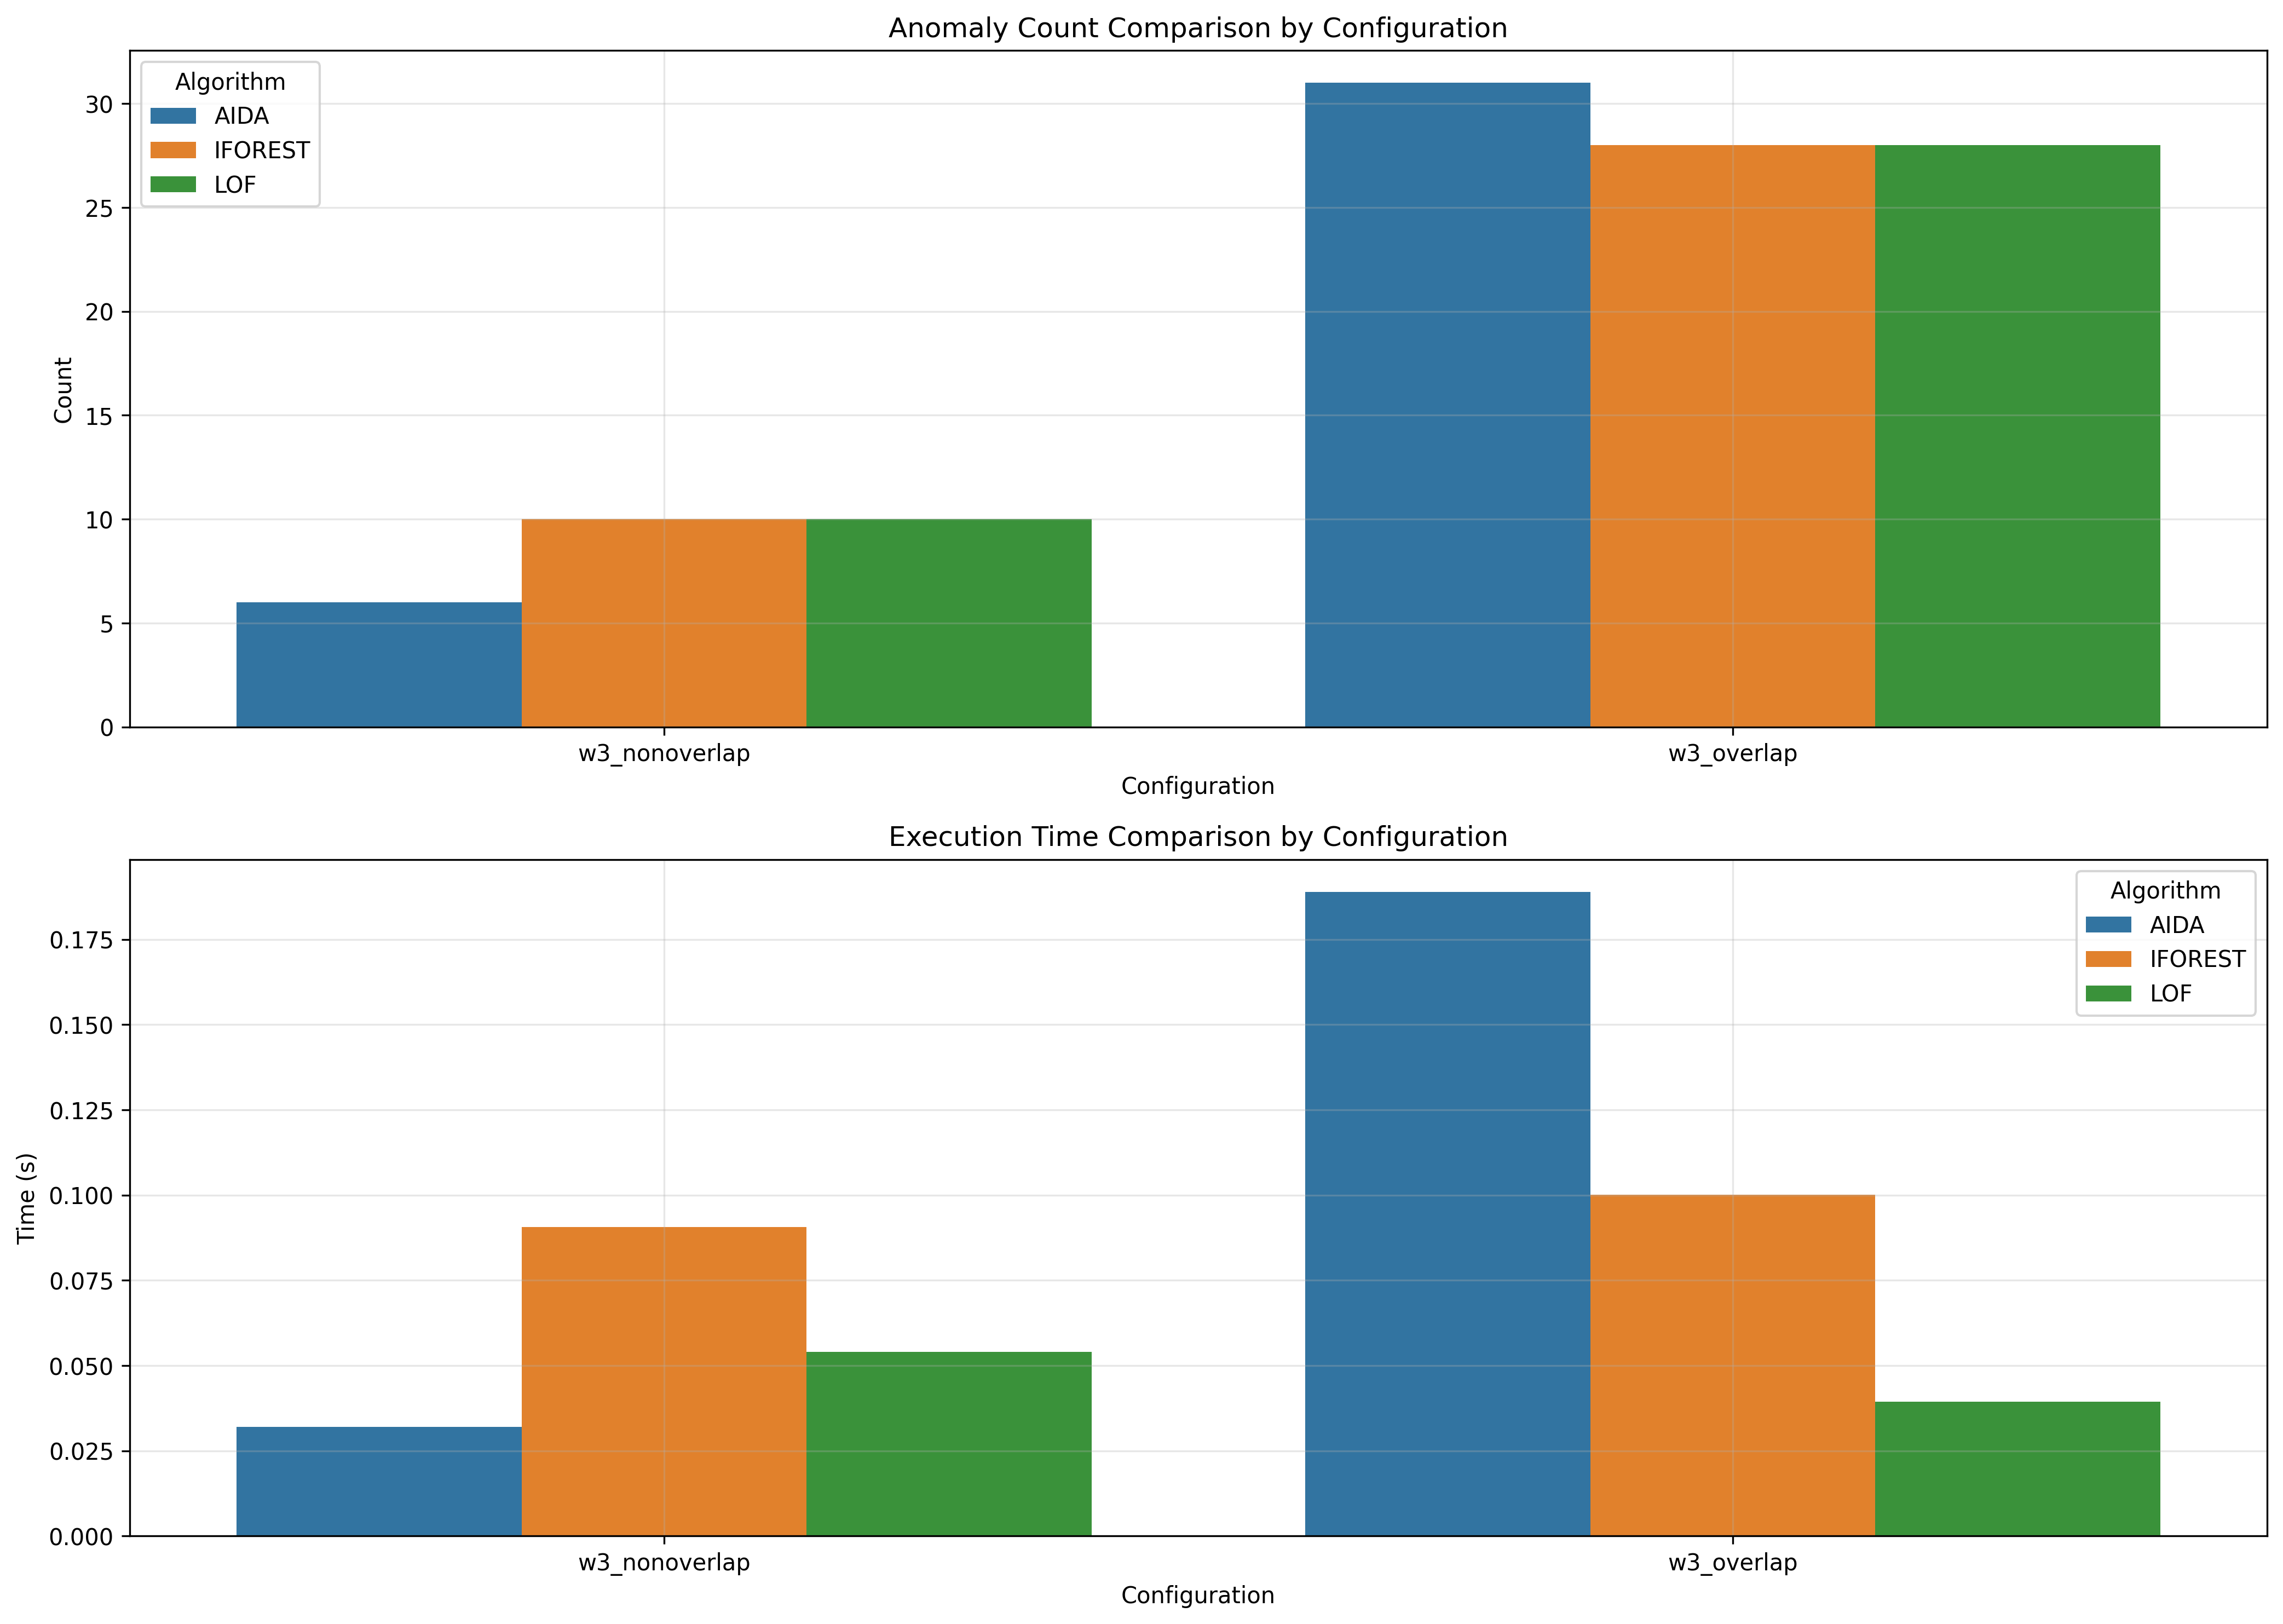

The data file committed next to this chart (first rows):
window_size, overlap_type, aida_count, iforest_count, lof_count, aida_time, iforest_time, lof_time
3, nonoverlap, 6, 10, 10, 0.032, 0.09056, 0.05397
3, overlap, 31, 28, 28, 0.189, 0.1001, 0.03936
